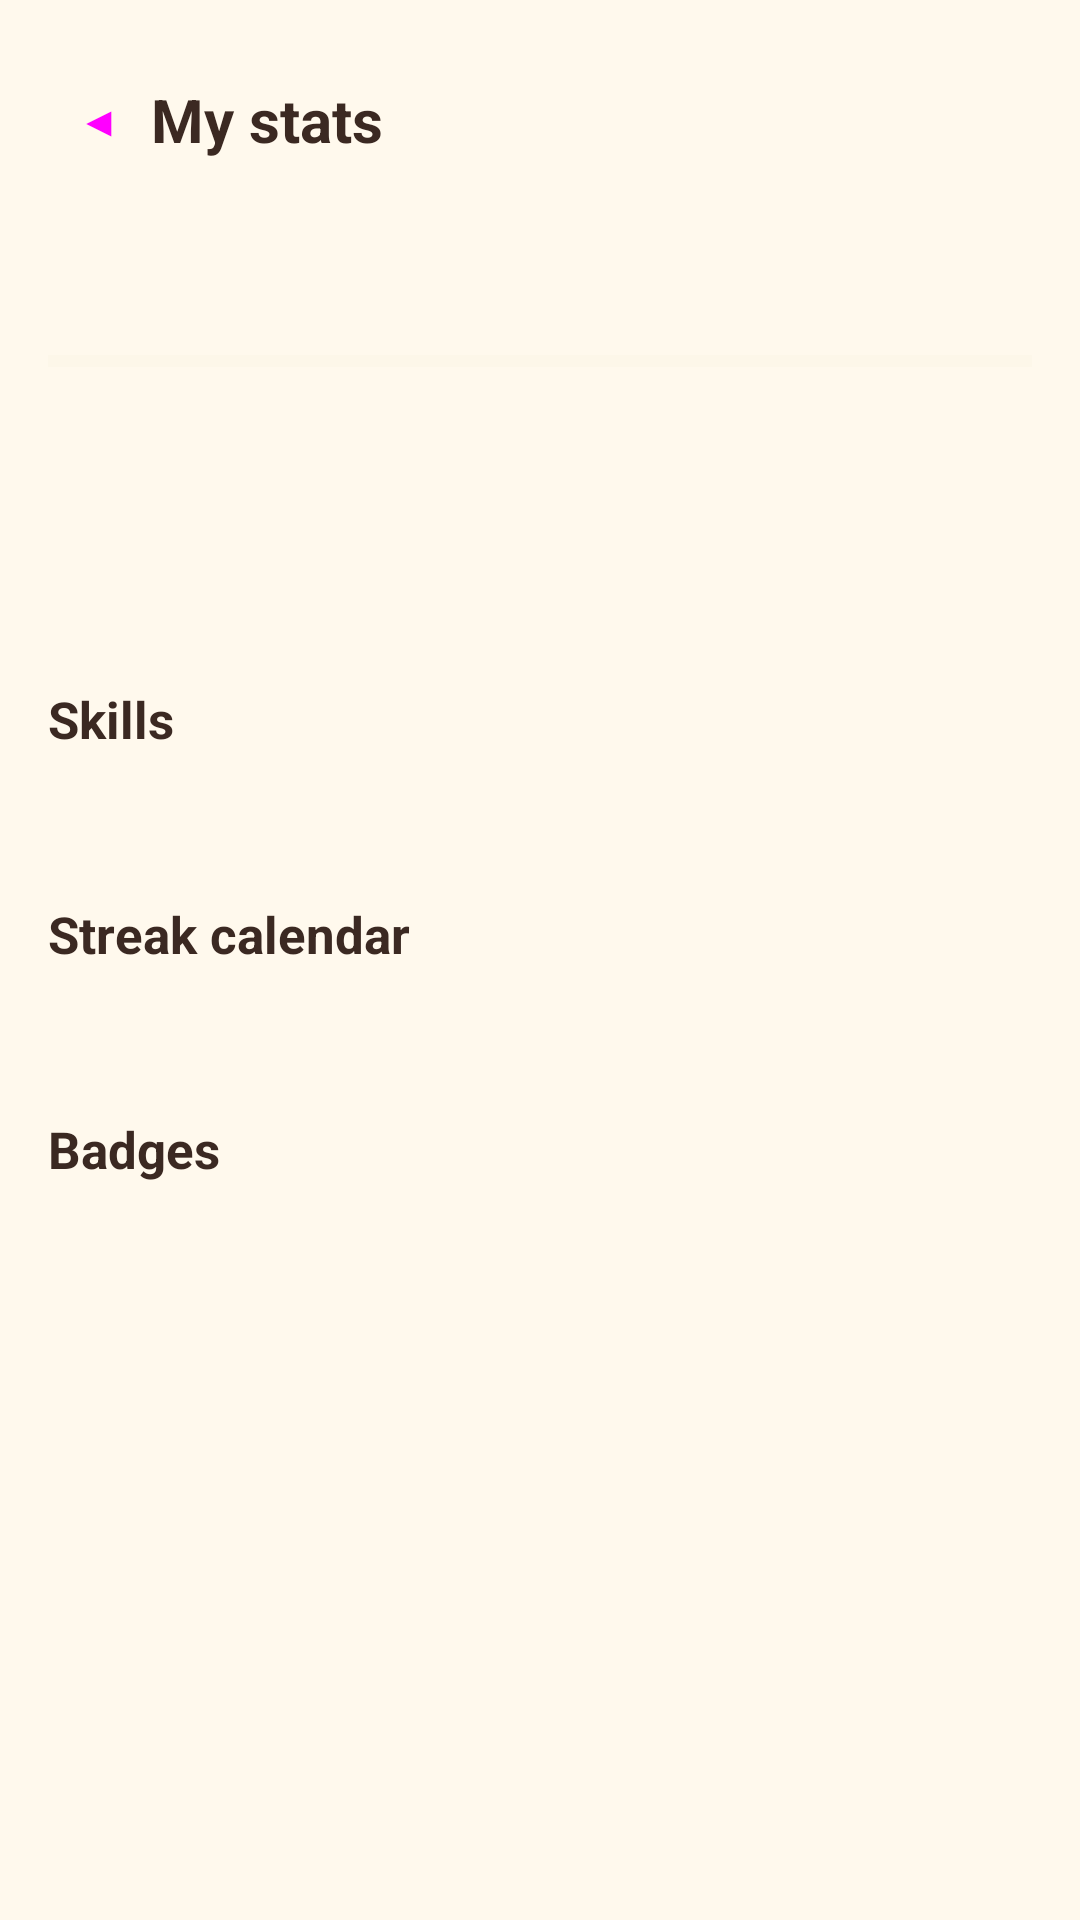

Write the Android layout XML for this screen, with the resource values it uses.
<!-- AndroidManifest.xml: application theme Theme.Piyak -->
<!-- res/layout/activity_stats.xml -->
<?xml version="1.0" encoding="utf-8"?>
<ScrollView xmlns:android="http://schemas.android.com/apk/res/android"
    android:layout_width="match_parent" android:layout_height="match_parent">
    <LinearLayout
        android:layout_width="match_parent" android:layout_height="wrap_content"
        android:orientation="vertical" android:paddingTop="16dp" android:paddingBottom="16dp"
        android:paddingStart="@dimen/screen_pad" android:paddingEnd="@dimen/screen_pad">

        <LinearLayout android:layout_width="match_parent" android:layout_height="wrap_content"
            android:orientation="horizontal" android:gravity="center_vertical">
            <Button android:id="@+id/btnBack" style="?attr/materialIconButtonStyle"
                android:layout_width="wrap_content" android:layout_height="wrap_content" android:text="◀" />
            <TextView android:layout_width="wrap_content" android:layout_height="wrap_content"
                android:text="@string/stats_title" android:textSize="20sp" android:textStyle="bold" />
        </LinearLayout>

        <TextView android:id="@+id/txtLevelBig" android:layout_width="wrap_content" android:layout_height="wrap_content"
            android:layout_marginTop="12dp" android:textSize="24sp" android:textStyle="bold" android:text="" />
        <ProgressBar android:id="@+id/xpBar" style="?android:attr/progressBarStyleHorizontal"
            android:layout_width="match_parent" android:layout_height="12dp" android:layout_marginTop="6dp"
            android:max="100" android:progressTint="@color/chick_yellow_deep"
            android:progressBackgroundTint="@color/cream_dark" />
        <TextView android:id="@+id/txtXpDetail" android:layout_width="wrap_content" android:layout_height="wrap_content"
            android:layout_marginTop="4dp" android:textSize="13sp" android:textColor="@color/brown_soft" />

        <TextView android:id="@+id/txtCounters" android:layout_width="match_parent" android:layout_height="wrap_content"
            android:layout_marginTop="14dp" android:padding="14dp" android:background="@drawable/bg_tile_ghost"
            android:textSize="15sp" android:lineSpacingMultiplier="1.4" />

        <TextView android:layout_width="wrap_content" android:layout_height="wrap_content"
            android:layout_marginTop="18dp" android:text="@string/stats_by_skill" android:textSize="17sp" android:textStyle="bold" />
        <TextView android:id="@+id/txtRankLine" android:layout_width="match_parent" android:layout_height="wrap_content"
            android:layout_marginTop="4dp" android:textSize="14sp" android:textColor="@color/brown_soft" />
        <LinearLayout android:id="@+id/skillDetailBox"
            android:layout_width="match_parent" android:layout_height="wrap_content"
            android:orientation="vertical" android:layout_marginTop="8dp" />

        <TextView android:layout_width="wrap_content" android:layout_height="wrap_content"
            android:layout_marginTop="18dp" android:text="@string/stats_streak" android:textSize="17sp" android:textStyle="bold" />
        <TextView android:id="@+id/txtStreakInfo" android:layout_width="wrap_content" android:layout_height="wrap_content"
            android:layout_marginTop="4dp" android:textSize="14sp" android:textColor="@color/brown_soft" />
        <GridLayout android:id="@+id/calGrid" android:layout_width="match_parent" android:layout_height="wrap_content"
            android:layout_marginTop="8dp" android:columnCount="7" />

        <TextView android:layout_width="wrap_content" android:layout_height="wrap_content"
            android:layout_marginTop="18dp" android:text="@string/stats_badges" android:textSize="17sp" android:textStyle="bold" />
        <GridLayout android:id="@+id/badgesGrid" android:layout_width="match_parent" android:layout_height="wrap_content"
            android:layout_marginTop="8dp" android:columnCount="3" />
    </LinearLayout>
</ScrollView>
<!-- resources referenced by this layout -->
<resources>
  <color name="brown_soft">@color/ink_muted</color>
  <color name="chick_yellow_deep">@color/primary_deep</color>
  <color name="cream_dark">@color/paper_alt</color>
  <dimen name="screen_pad">16dp</dimen>
  <string name="stats_badges">Badges</string>
  <string name="stats_by_skill">Skills</string>
  <string name="stats_streak">Streak calendar</string>
  <string name="stats_title">My stats</string>
  <style name="Theme.Piyak" parent="Theme.Piyak.Base" />
  <color name="ink_muted">#705B52</color>
  <color name="primary_deep">#E6A900</color>
  <color name="paper_alt">#F8EEDB</color>
  <style name="Theme.Piyak.Base" parent="Theme.Material3.Light.NoActionBar">
          <item name="colorPrimary">@color/primary</item>
          <item name="colorOnPrimary">@color/ink</item>
          <item name="colorPrimaryContainer">@color/primary_soft</item>
          <item name="colorOnPrimaryContainer">@color/ink</item>
          <item name="colorSecondary">@color/mint_deep</item>
          <item name="colorOnSecondary">@color/white</item>
          <item name="colorSurface">@color/surface</item>
          <item name="colorOnSurface">@color/ink</item>
          <item name="colorOutline">@color/outline_strong</item>
          <item name="colorError">@color/coral_deep</item>
          <item name="colorOnError">@color/white</item>
          <item name="android:colorAccent">@color/mint_deep</item>
          <item name="android:windowBackground">@color/paper</item>
          <item name="android:statusBarColor">@color/paper</item>
          <item name="android:windowLightStatusBar">true</item>
          <item name="android:navigationBarColor">@color/paper</item>
          <item name="android:textColor">@color/ink</item>
          <item name="android:fontFamily">sans-serif</item>
          <item name="shapeAppearanceSmallComponent">@style/ShapeAppearance.Piyak.Small</item>
          <item name="shapeAppearanceMediumComponent">@style/ShapeAppearance.Piyak.Medium</item>
          <item name="shapeAppearanceLargeComponent">@style/ShapeAppearance.Piyak.Large</item>
      </style>
  <color name="primary">#FFD24A</color>
  <color name="ink">#3B2922</color>
  <color name="primary_soft">#FFF1A8</color>
  <color name="mint_deep">#187C72</color>
  <color name="white">#FFFFFF</color>
  <color name="surface">#FFFFFC</color>
  <color name="outline_strong">#C99E65</color>
  <color name="coral_deep">#C83F46</color>
  <color name="paper">#FFF9ED</color>
</resources>
